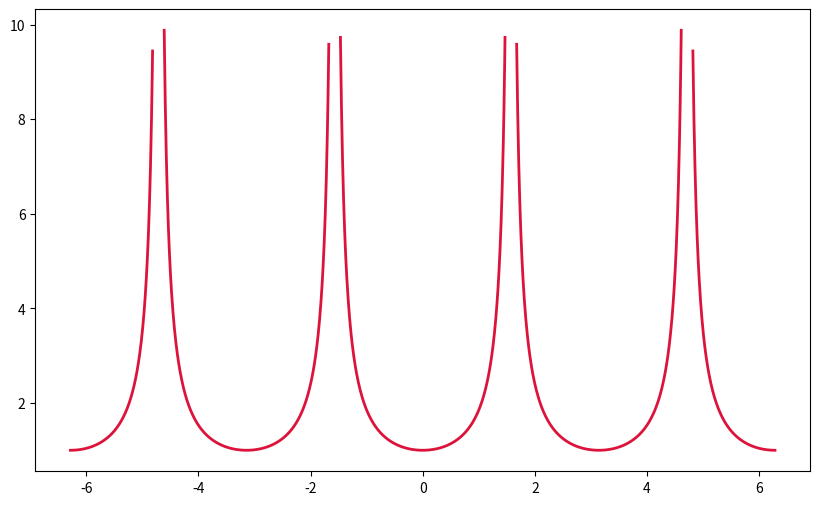

Write Python code to recreate this figure.
import matplotlib.pyplot as plt
import numpy as np

# Definindo o intervalo de x (ex: de -2π a 2π)
x = np.linspace(-2 * np.pi, 2 * np.pi, 2000)

# Calculando a secante e aplicando o valor absoluto |sec(x)|
y = np.abs(1 / np.cos(x))

# Removendo descontinuidades (assíntotas) para não desenhar linhas verticais falsas
y[y > 10] = np.nan

# Configurando o tamanho da figura
plt.figure(figsize=(10, 6))

# Plotando a função |sec(x)|
plt.plot(x, y, label=r'$y = |\sec(x)|$', color='crimson', linewidth=2)
